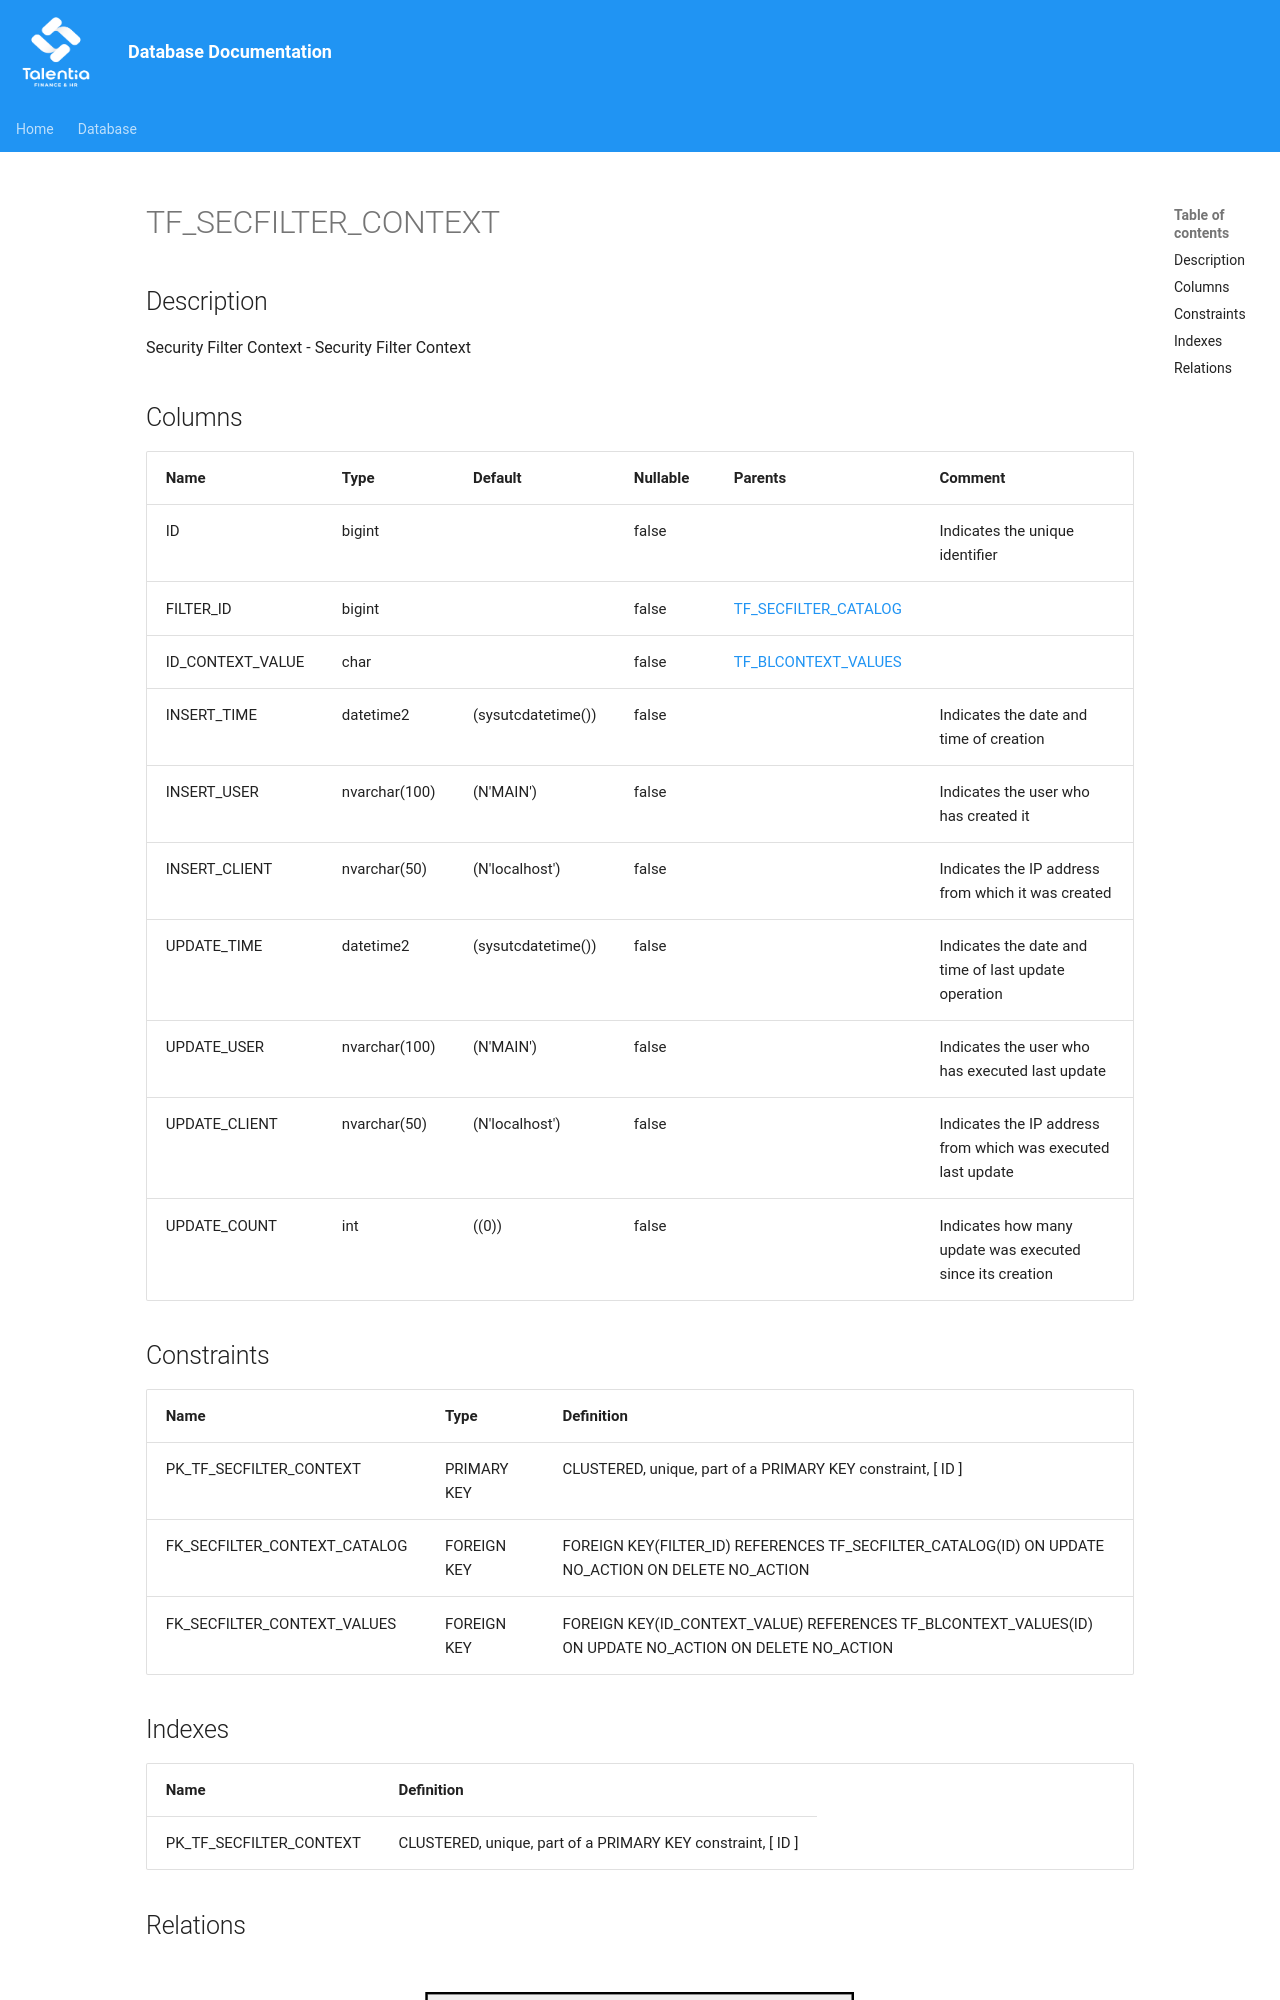

repository: giovanniporcelli/documentazione-db · page: schema/TF_SECFILTER_CONTEXT/index.html · generator: mkdocs

# TF_SECFILTER_CONTEXT

## Description

Security Filter Context - Security Filter Context  


## Columns

| Name | Type | Default | Nullable | Parents | Comment |
| ---- | ---- | ------- | -------- | ------- | ------- |
| ID | bigint |  | false |  | Indicates the unique identifier |
| FILTER_ID | bigint |  | false | [TF_SECFILTER_CATALOG](TF_SECFILTER_CATALOG.md) |  |
| ID_CONTEXT_VALUE | char |  | false | [TF_BLCONTEXT_VALUES](TF_BLCONTEXT_VALUES.md) |  |
| INSERT_TIME | datetime2 | (sysutcdatetime()) | false |  | Indicates the date and time of creation |
| INSERT_USER | nvarchar(100) | (N'MAIN') | false |  | Indicates the user who has created it |
| INSERT_CLIENT | nvarchar(50) | (N'localhost') | false |  | Indicates the IP address from which it was created |
| UPDATE_TIME | datetime2 | (sysutcdatetime()) | false |  | Indicates the date and time of last update operation |
| UPDATE_USER | nvarchar(100) | (N'MAIN') | false |  | Indicates the user who has executed last update |
| UPDATE_CLIENT | nvarchar(50) | (N'localhost') | false |  | Indicates the IP address from which was executed last update |
| UPDATE_COUNT | int | ((0)) | false |  | Indicates how many update was executed since its creation |
